Dataset: oil_palm_fruit (GitHub, Hartinidamanik/OilPalm_Research). Classes: overripe, ripe, underripe, unripe.

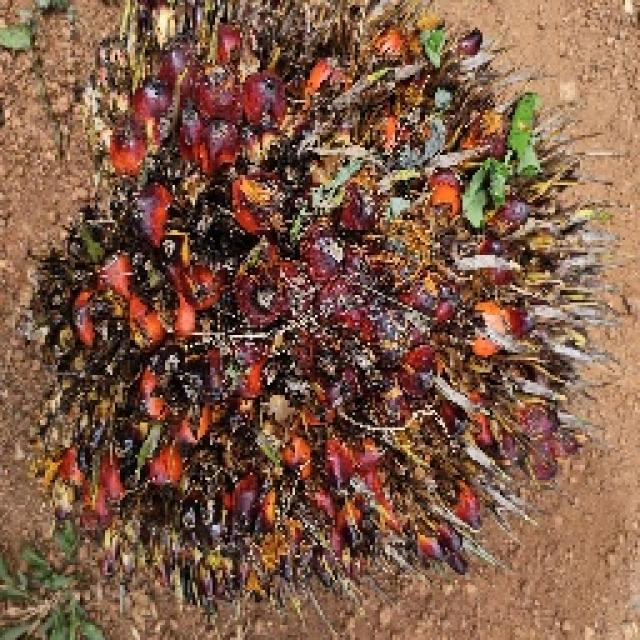
Label: ripe

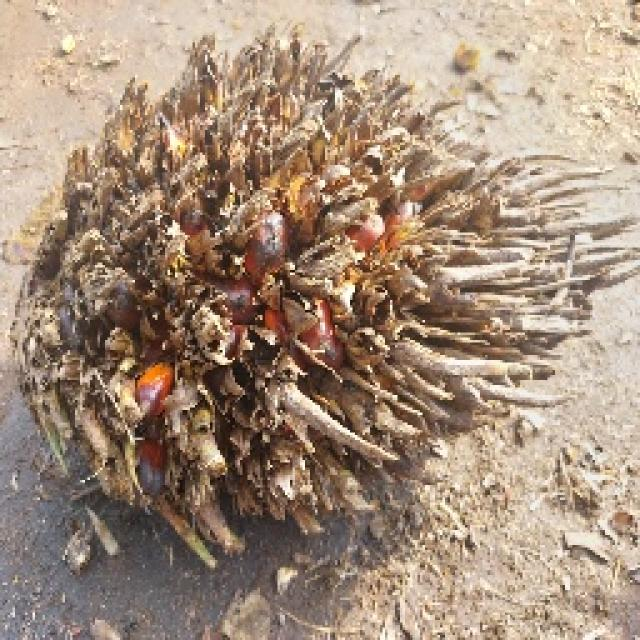
Label: overripe

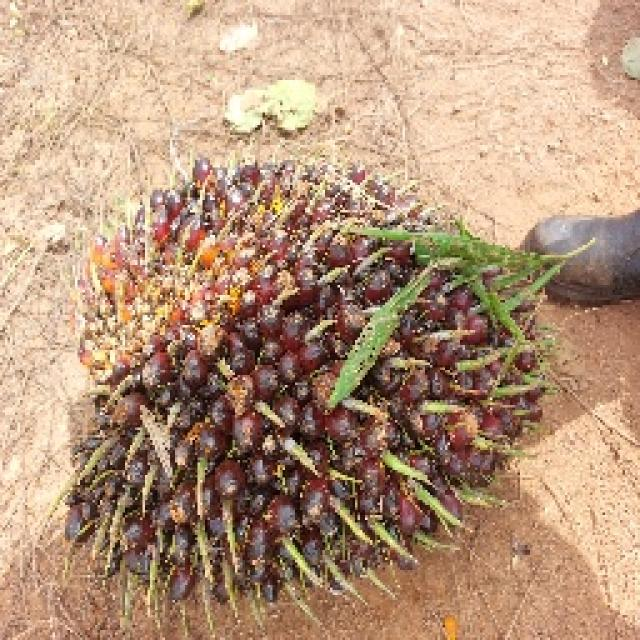
Label: unripe

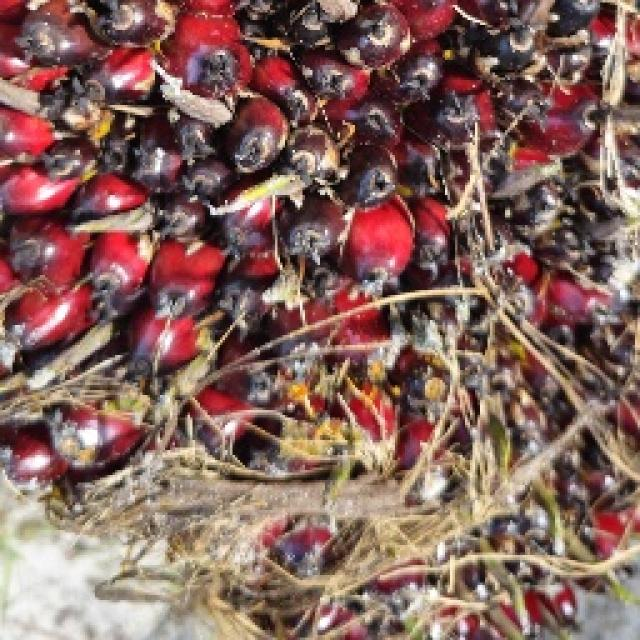
Label: underripe

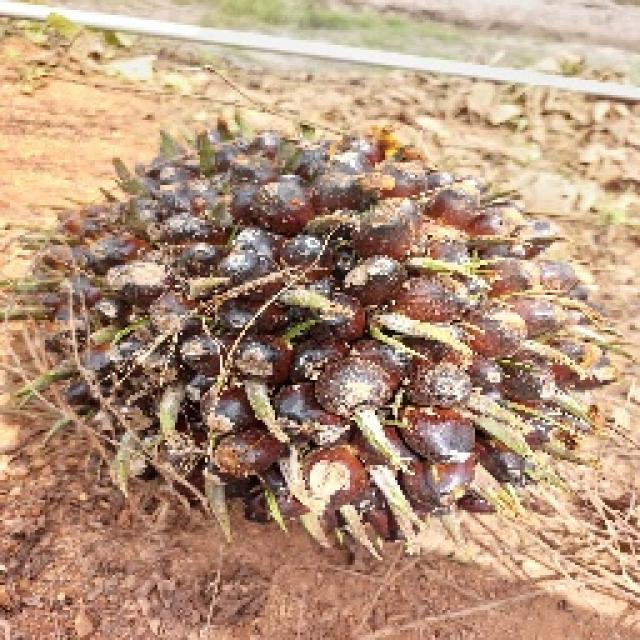
Label: unripe

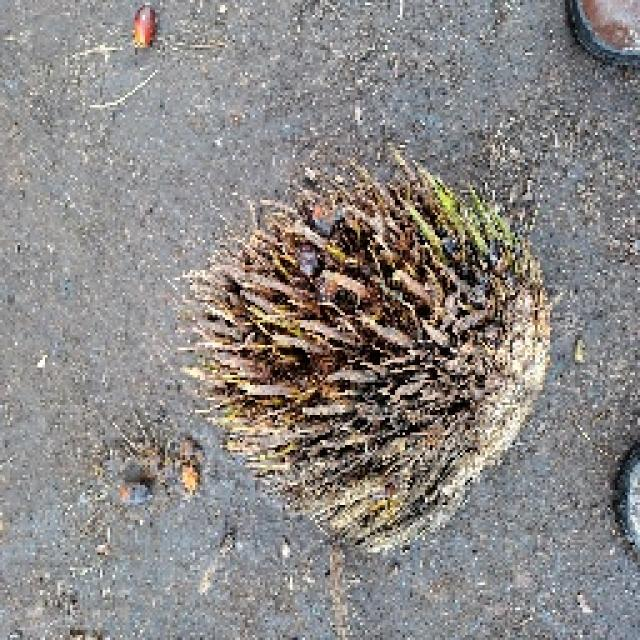
Label: overripe
